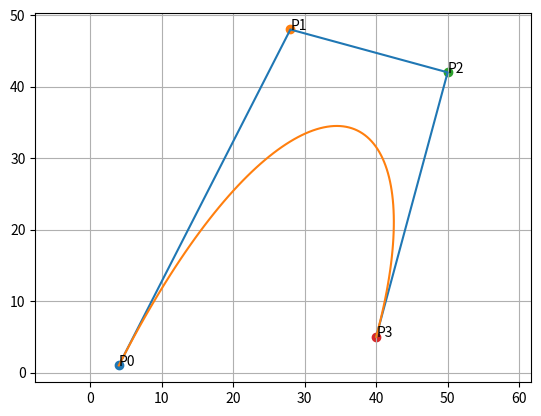

Reproduce this figure in Python.
import matplotlib.pyplot as plt
import matplotlib.collections as col
import math
import numpy as np

# program for Multivariable calculus, plot of Beizer curve
# A cubic Beizer curve can be determined by four control point:
# P0(x0, y0), P0(x1, y1), P0(x2, y2), P0(x3, y3)
# and it's defined by the parametric equation:
# x = x0*(1 - t)^3 + 3*x1*t*(1 - t)^2 + 3*x2*t^2*(1 - t) + x3*t^3
# y = y0*(1 - t)^3 + 3*y1*t*(1 - t)^2 + 3*y2*t^2*(1 - t) + y3*t^3
# where 0 <= t <= 1

# assume t is a numpy array
def ptsOnBeizer(P0, P1, P2, P3, t):
	temp1 = 1 - t
	temp2 = temp1**2
	temp3 = temp1**3
	return P0[0]*temp3 + 3*P1[0]*t*temp2 + 3*P2[0]*(t**2)*temp1 + P3[0]*(t**3), \
	       P0[1]*temp3 + 3*P1[1]*t*temp2 + 3*P2[1]*(t**2)*temp1 + P3[1]*(t**3)

r = 2

t = np.linspace(0, 1, 100)

# since d is a vector, ptOnCycloid returns a tuple of 2 for which 
# the 1st element is a vector of y's, and
# the 2nd element is a vector of y's
# the * here unpacks the vector of 2 vector into 2 vector as arguments

# plot control points
P0 = (4,1)
P1 = (28,48)
P2 = (50,42)
P3 = (40,5)
plt.scatter(*P0)
plt.annotate('P0', P0)
plt.scatter(*P1)
plt.annotate('P1', P1)
plt.scatter(*P2)
plt.annotate('P2', P2)
plt.scatter(*P3)
plt.annotate('P3', P3)

# plot lines between control pts

data = [P0, P1, P2, P3]
x = [pt[0] for pt in data]
y = [pt[1] for pt in data]
plt.plot(x, y)

plt.plot(*ptsOnBeizer(P0, P1, P2, P3, t))
plt.axis('equal')
plt.grid(True)
plt.show()